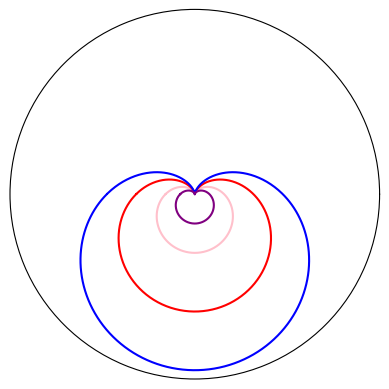

Generate this figure with matplotlib:
import numpy as np
import matplotlib.pyplot as plt

plt.axes(projection='polar')

#these three lines remove the axes and labels
frame1 = plt.gca()
frame1.axes.get_xaxis().set_visible(False)
frame1.axes.get_yaxis().set_visible(False)

#lists to hold all the points being plotted
angle = []
radius = []

#populate the angle list with a bunch of angles
for i in range(-314, 314): #go from negative pi to pi
     angle.append(i/100)
  
#for each angle, push a radius in to the other list
radius = 1-np.sin(angle)

plt.plot(angle, radius, color = 'pink') #actually draw it
plt.plot(angle, radius*2, color ='red') #actually draw it
plt.plot(angle, radius*3, color ='blue') #actually draw it
plt.plot(angle, radius/2, color ='purple') #actually draw it
plt.show()

